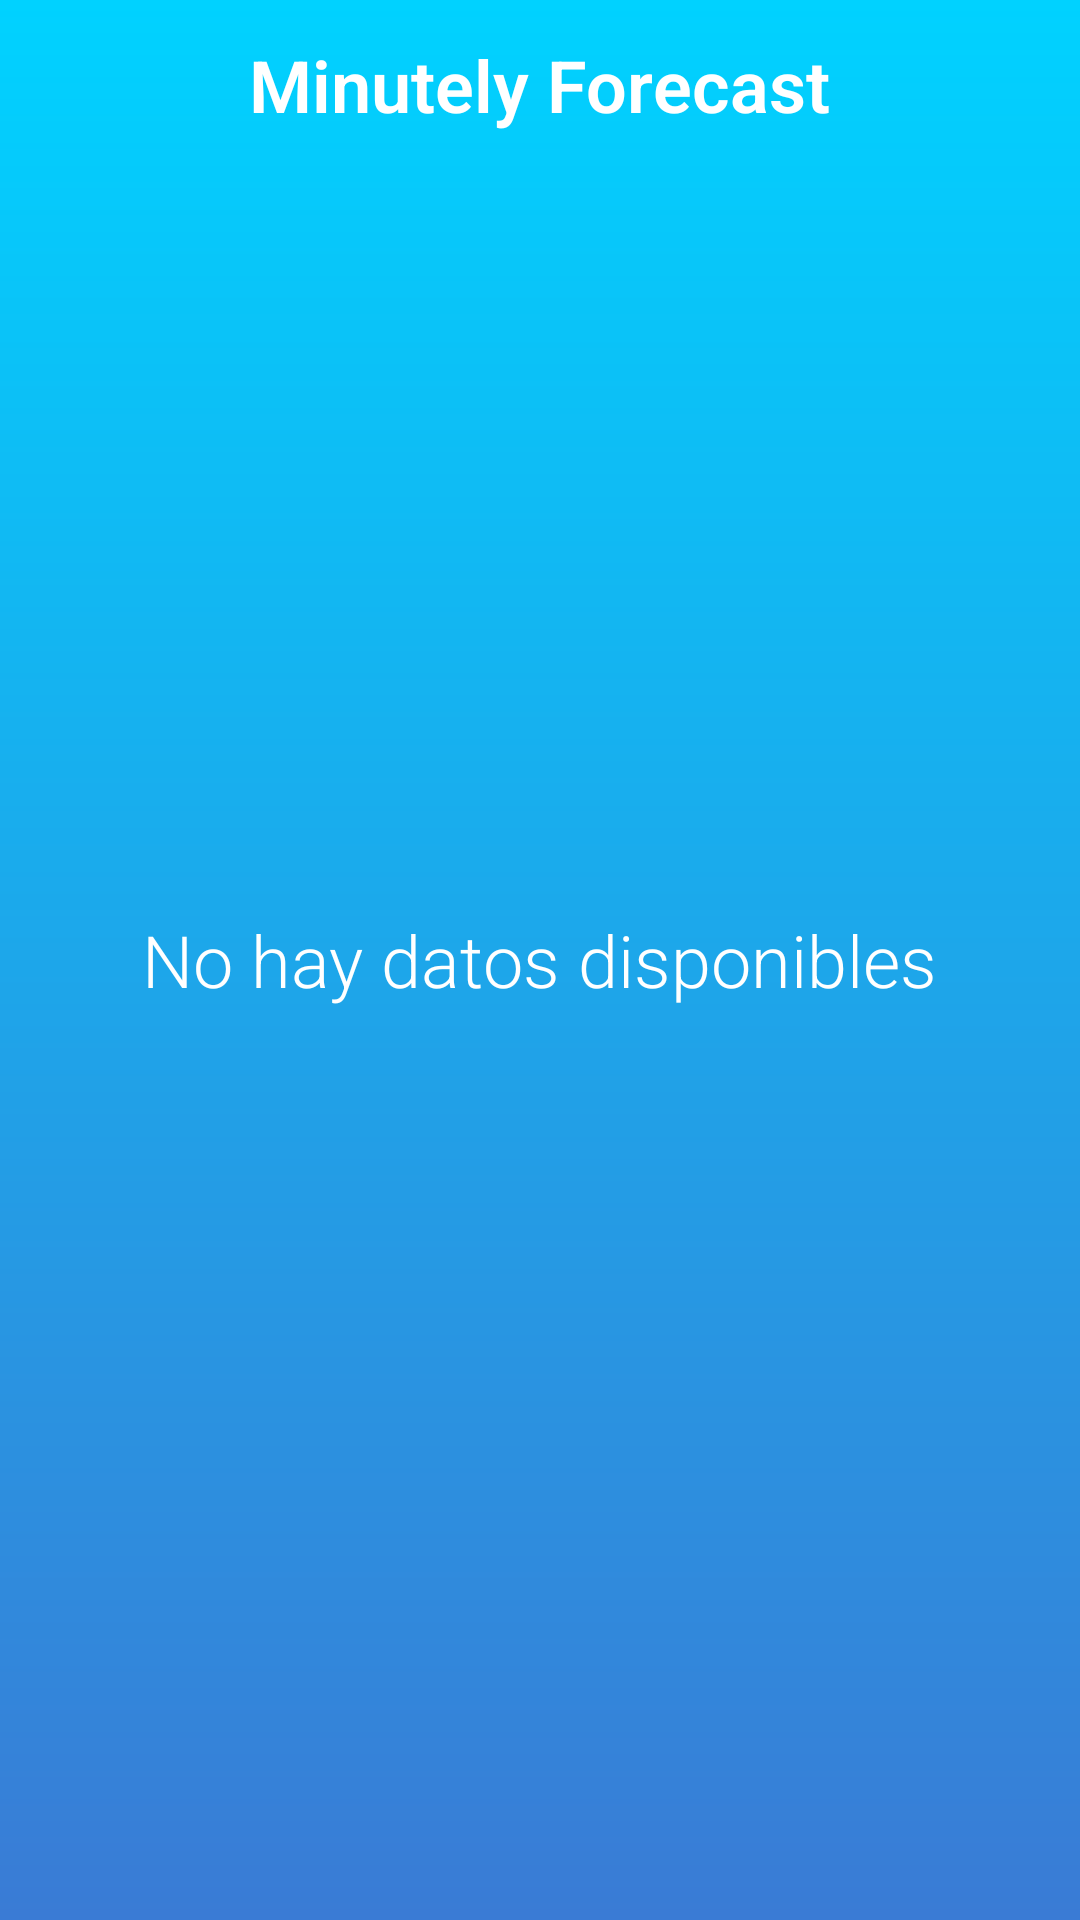

Reconstruct the res/layout file that produces this screen, plus the resources it refers to.
<!-- AndroidManifest.xml: application theme AppFullScreenTheme -->
<!-- res/layout/activity_minutely_weather.xml -->
<?xml version="1.0" encoding="utf-8"?>
<RelativeLayout
    xmlns:android="http://schemas.android.com/apk/res/android"
    xmlns:app="http://schemas.android.com/apk/res-auto"
    xmlns:tools="http://schemas.android.com/tools"
    android:layout_width="match_parent"
    android:layout_height="match_parent"
    android:background="@drawable/bg_gradient_blue"
    tools:context="com.example.david.colorweather.MinutelyWeatherActivity">

    <TextView
        android:id="@+id/textViewTitleMinutely"
        style="@style/main"
        android:layout_width="wrap_content"
        android:layout_height="wrap_content"
        android:layout_alignParentTop="true"
        android:layout_centerHorizontal="true"
        android:layout_marginTop="12dp"
        android:text="@string/minutely_forecast"
        android:textStyle="bold" />

    <android.support.v7.widget.RecyclerView
        android:id="@+id/recyclerViewMinutes"
        android:layout_width="match_parent"
        android:padding="5dp"
        android:layout_height="match_parent"
        android:layout_below="@+id/textViewTitleMinutely"
        android:layout_centerHorizontal="true" />

    <TextView
        style="@style/main"
        android:id="@+id/noDataMinute"
        android:layout_width="wrap_content"
        android:layout_height="wrap_content"
        android:text="No hay datos disponibles"
        android:layout_centerInParent="true"/>
</RelativeLayout>
<!-- resources referenced by this layout -->
<resources>
  <!-- drawable bg_gradient_blue (drawable) -->
  <?xml version="1.0" encoding="utf-8"?>
  <shape xmlns:android="http://schemas.android.com/apk/res/android">
      <gradient
          android:angle="270"
          android:endColor="#3a7bd5"
          android:startColor="#00d2ff"
          >
  
  
      </gradient>
  </shape>
  <string name="minutely_forecast">Minutely Forecast</string>
  <style name="main">
          <item name="android:textColor">#ffffff</item>
          <item name="android:fontFamily">sans-serif-light</item>
          <item name="android:textSize">24sp</item>
      </style>
  <style name="AppFullScreenTheme" parent="Theme.AppCompat.Light.NoActionBar">
          <item name="android:windowNoTitle">true</item>
          <item name="android:windowActionBar">false</item>
          <item name="android:windowFullscreen">false</item>
          <item name="android:windowContentOverlay">@null</item>
      </style>
</resources>
